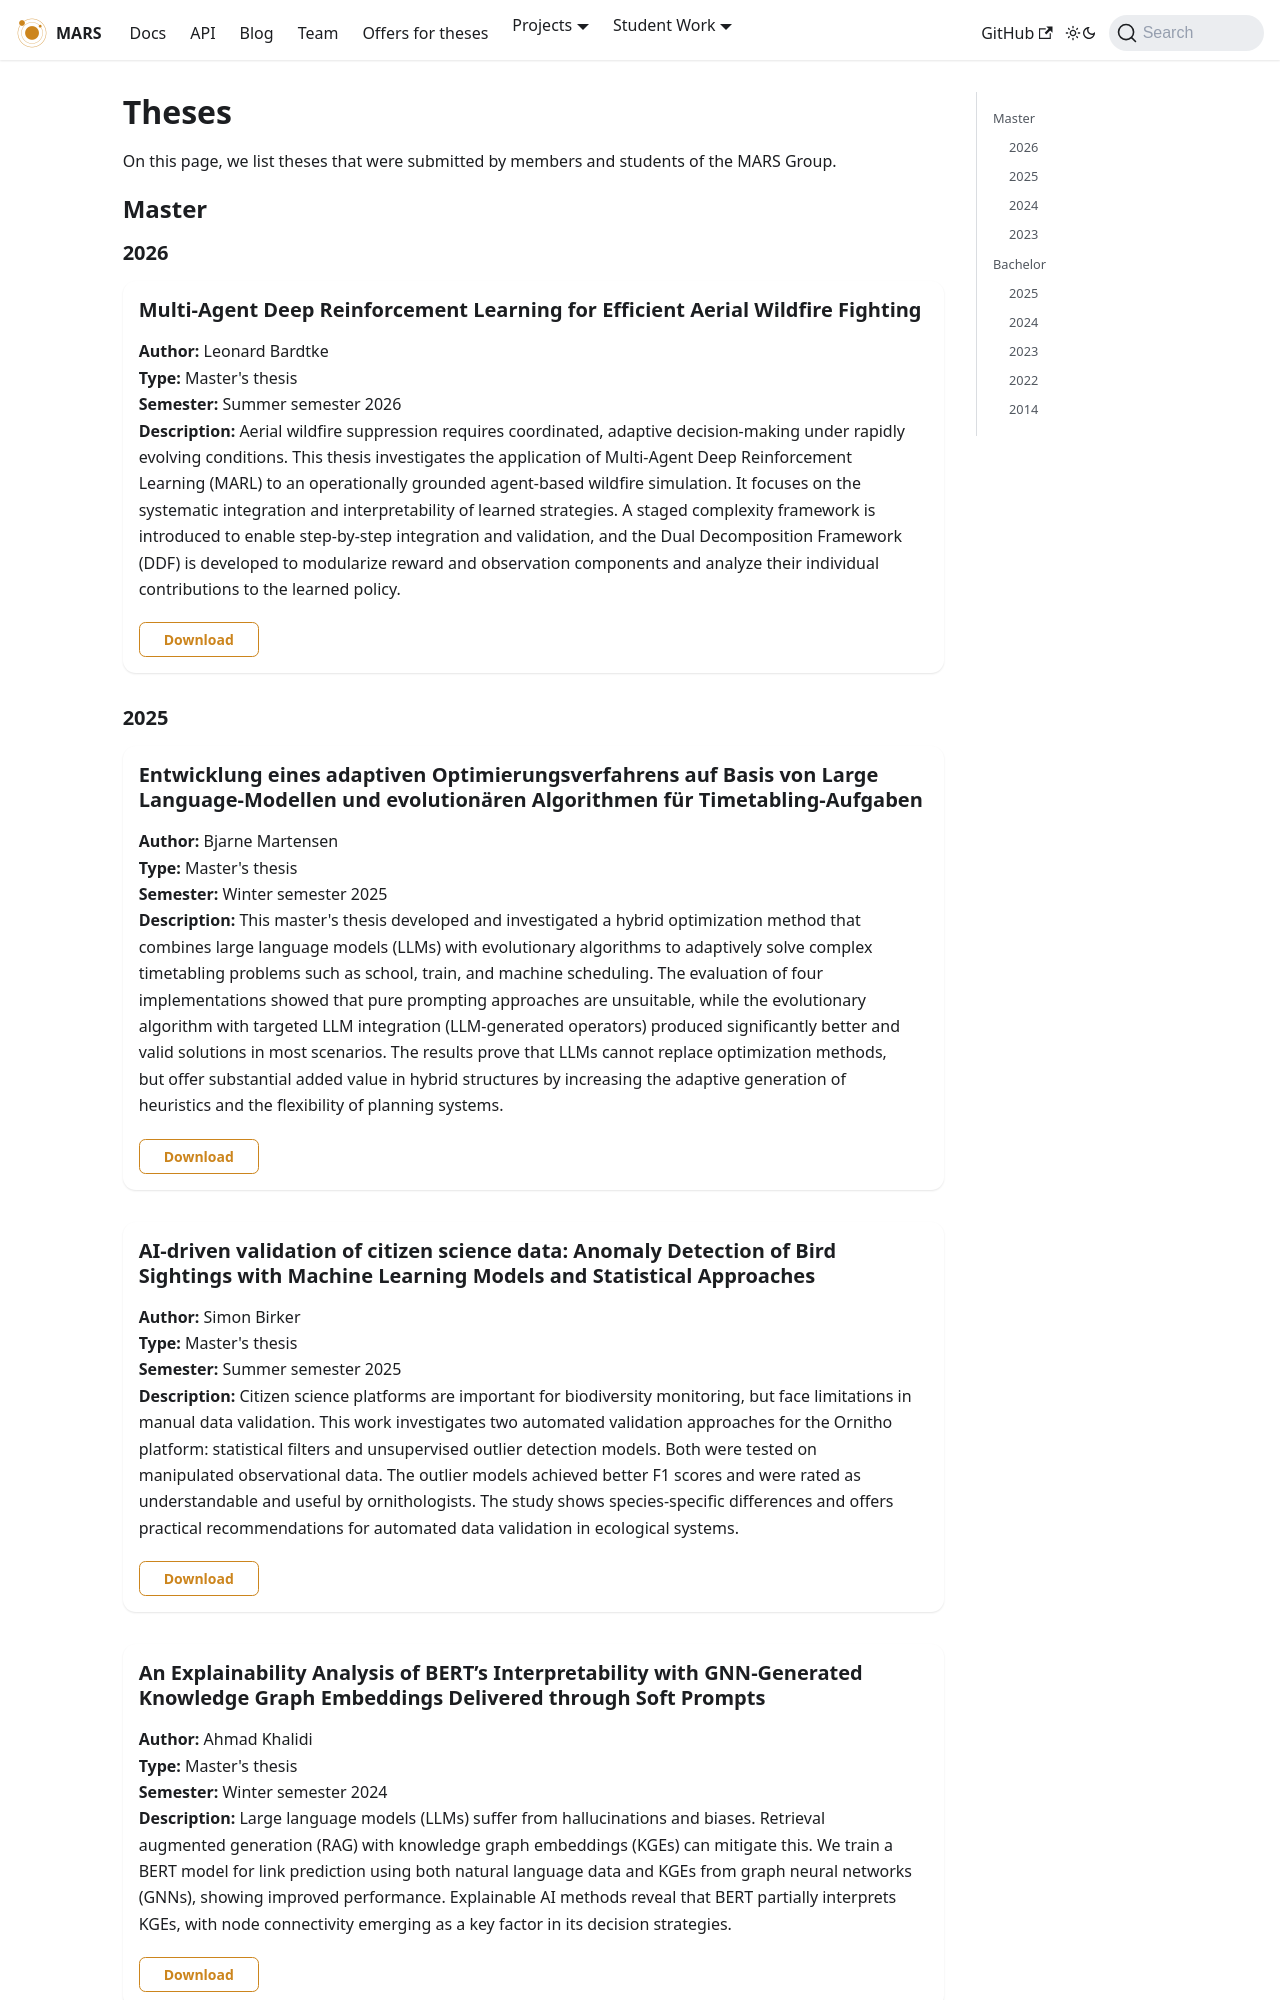

repository: MARS-Group-HAW/MARS-Group-HAW.github.io · page: student-work/theses/index.html · generator: docusaurus

---
title: Theses
description: Theses submitted by members and students of the MARS Group
hide_table_of_contents: false
---
import StudentWork from '@site/src/components/StudentWork';

# Theses

On this page, we list theses that were submitted by members and students of the MARS Group.

## Master

### 2026

<StudentWork
  title="Multi-Agent Deep Reinforcement Learning for Efficient Aerial Wildfire Fighting"
  author="Leonard Bardtke"
  type="ma"
  description="Aerial wildfire suppression requires coordinated, adaptive decision-making under rapidly evolving conditions. This thesis investigates the application of Multi-Agent Deep Reinforcement Learning (MARL) to an operationally grounded agent-based wildfire simulation. It focuses on the systematic integration and interpretability of learned strategies. A staged complexity framework is introduced to enable step-by-step integration and validation, and the Dual Decomposition Framework (DDF) is developed to modularize reward and observation components and analyze their individual contributions to the learned policy."
  semesterYear="ss2026"
  pathPdf="/img/student-work/theses/bardtke_ms_thesis.pdf"
/>
